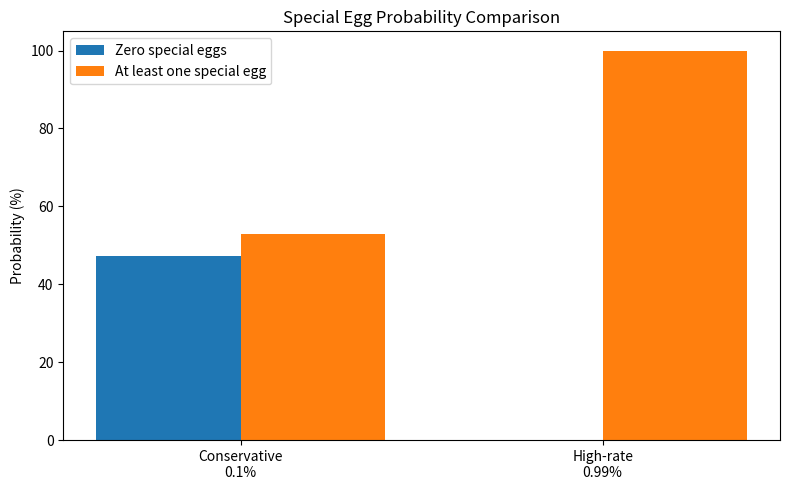

Source code (Python): (Note: this script raises an exception after producing the figure.)
import random
import math
import os
import matplotlib.pyplot as plt



def calculate_total_eggs():
    """
    Calculate the total number of eggs based on the real egg schedule.

    Days 1-10: 2 eggs per day
    Days 11-20: 3 eggs per day
    Days 21-60: 5 eggs per day
    """
    eggs_first_10_days = 10 * 2
    eggs_next_10_days = 10 * 3
    eggs_last_40_days = 40 * 5

    total_eggs = eggs_first_10_days + eggs_next_10_days + eggs_last_40_days

    return total_eggs


def calculate_zero_probability(total_eggs, actual_rate):
    """
    Calculate the exact probability of getting zero special eggs.
    """
    zero_probability = (1 - actual_rate) ** total_eggs
    return zero_probability


def calculate_at_least_one_probability(total_eggs, actual_rate):
    """
    Calculate the probability of getting at least one special egg.
    """
    at_least_one_probability = 1 - (1 - actual_rate) ** total_eggs
    return at_least_one_probability


def eggs_needed_for_target_probability(target_probability, actual_rate):
    """
    Calculate how many eggs are needed to reach a target probability
    of getting at least one special egg.

    Formula:
        1 - (1 - actual_rate) ** n >= target_probability

    Rearranged:
        n >= log(1 - target_probability) / log(1 - actual_rate)
    """
    eggs_needed = math.log(1 - target_probability) / math.log(1 - actual_rate)
    return math.ceil(eggs_needed)


def simulate_one_attempt(total_eggs, actual_rate):
    """
    Simulate one player's egg breeding result.

    Return the number of special eggs after hatching total_eggs eggs.
    """
    special_eggs = 0

    for egg in range(total_eggs):
        if random.random() < actual_rate:
            special_eggs += 1

    return special_eggs


def monte_carlo_results(trials, total_eggs, actual_rate):
    """
    Run many simulations and return all simulation results.

    Each result is the number of special eggs obtained by one simulated player.
    """
    results = []

    for trial in range(trials):
        special_eggs = simulate_one_attempt(total_eggs, actual_rate)
        results.append(special_eggs)

    return results


def estimate_zero_probability_from_results(results):
    """
    Estimate the probability of getting zero special eggs from simulation results.
    """
    zero_special_count = 0

    for result in results:
        if result == 0:
            zero_special_count += 1

    estimated_probability = zero_special_count / len(results)

    return estimated_probability


def calculate_probabilities(base_rate, parent_multiplier, total_eggs):
    """
    Calculate theoretical probabilities for special egg results.

    Returns:
        probability_no_special: probability of getting zero special eggs
        probability_at_least_one: probability of getting at least one special egg
    """
    actual_rate = base_rate * parent_multiplier

    probability_no_special = calculate_zero_probability(total_eggs, actual_rate)
    probability_at_least_one = calculate_at_least_one_probability(total_eggs, actual_rate)

    return probability_no_special, probability_at_least_one


def count_distribution(results):
    """
    Count how many simulated players got 0, 1, 2, 3, ... special eggs.
    """
    distribution = {}

    for result in results:
        if result not in distribution:
            distribution[result] = 0

        distribution[result] += 1

    return distribution


def plot_probability_comparison(total_eggs, parent_multiplier):
    """
    Plot probability comparison between two rate assumptions.
    """
    case_names = [
        "Conservative\n0.1%",
        "High-rate\n0.99%"
    ]

    base_rates = [0.001, 0.0099]

    no_special_probabilities = []
    at_least_one_probabilities = []

    for base_rate in base_rates:
        probability_no_special, probability_at_least_one = calculate_probabilities(
            base_rate=base_rate,
            parent_multiplier=parent_multiplier,
            total_eggs=total_eggs
        )

        no_special_probabilities.append(probability_no_special * 100)
        at_least_one_probabilities.append(probability_at_least_one * 100)

    x_positions = range(len(case_names))

    plt.figure(figsize=(8, 5))

    plt.bar(
        [x - 0.2 for x in x_positions],
        no_special_probabilities,
        width=0.4,
        label="Zero special eggs"
    )

    plt.bar(
        [x + 0.2 for x in x_positions],
        at_least_one_probabilities,
        width=0.4,
        label="At least one special egg"
    )

    plt.xticks(list(x_positions), case_names)
    plt.ylabel("Probability (%)")
    plt.title("Special Egg Probability Comparison")
    plt.legend()
    plt.tight_layout()

    os.plt.savefig("images/probability_comparison.png")
    plt.show()


def plot_monte_carlo_distribution(results, case_name):
    """
    Plot the distribution of special eggs from Monte Carlo simulation.
    """
    distribution = count_distribution(results)

    special_egg_numbers = sorted(distribution.keys())
    player_counts = []

    for number in special_egg_numbers:
        player_counts.append(distribution[number])

    plt.figure(figsize=(8, 5))

    plt.bar(special_egg_numbers, player_counts)

    plt.xlabel("Number of special eggs obtained")
    plt.ylabel("Number of simulated players")
    plt.title(f"Monte Carlo Distribution: {case_name}")
    plt.xticks(special_egg_numbers)
    plt.tight_layout()

    os.plt.savefig("images/monte_carlo_distribution.png")
    plt.show()


def print_case_result(case_name, base_rate, parent_multiplier, total_eggs, trials):
    """
    Print the probability results for one probability assumption.

    Returns:
        results: Monte Carlo simulation results for this case
    """
    actual_rate = base_rate * parent_multiplier

    zero_probability = calculate_zero_probability(total_eggs, actual_rate)
    at_least_one_probability = calculate_at_least_one_probability(
        total_eggs,
        actual_rate
    )

    results = monte_carlo_results(
        trials,
        total_eggs,
        actual_rate
    )

    monte_carlo_probability = estimate_zero_probability_from_results(results)

    print(case_name)
    print("-" * len(case_name))
    print(f"Base rate: {base_rate * 100:.2f}%")
    print(f"Parent multiplier: {parent_multiplier}x")
    print(f"Actual rate per egg: {actual_rate * 100:.2f}%")
    print()

    print("Exact mathematical result:")
    print(f"Probability of getting zero special eggs: {zero_probability:.6f}")
    print(f"That is about {zero_probability * 100:.4f}%")
    print(f"Probability of getting at least one special egg: {at_least_one_probability:.6f}")
    print(f"That is about {at_least_one_probability * 100:.4f}%")
    print()

    print("Monte Carlo simulation:")
    print(f"Number of simulations: {trials}")
    print(f"Estimated probability of zero special eggs: {monte_carlo_probability:.6f}")
    print(f"That is about {monte_carlo_probability * 100:.4f}%")
    print(f"Average number of special eggs: {sum(results) / len(results):.4f}")
    print(f"Maximum number of special eggs in one simulation: {max(results)}")
    print()

    print("Psychological pity table:")
    target_probabilities = [0.50, 0.80, 0.90, 0.95, 0.99]

    for target in target_probabilities:
        eggs_needed = eggs_needed_for_target_probability(target, actual_rate)
        print(f"{int(target * 100)}% chance of at least one special egg: {eggs_needed} eggs")

    print()
    print("=" * 60)
    print()

    return results


if __name__ == "__main__":
    # Egg settings
    days = 60
    total_eggs = calculate_total_eggs()

    # Game mechanism assumption
    parent_multiplier = 3

    # Monte Carlo setting
    trials = 10000

    print("Roco Kingdom Egg Probability Calculator")
    print("---------------------------------------")
    print(f"Days: {days}")
    print(f"Total eggs: {total_eggs}")
    print()

    print("Egg schedule:")
    print("Days 1-10: 2 eggs per day")
    print("Days 11-20: 3 eggs per day")
    print("Days 21-60: 5 eggs per day")
    print()

    print("Note:")
    print("The exact base rate is unknown.")
    print("The source only says that the normal rate is below 1%.")
    print("So this program compares two assumptions.")
    print()
    print("=" * 60)
    print()

    conservative_results = print_case_result(
        case_name="Case 1: Conservative assumption",
        base_rate=0.001,
        parent_multiplier=parent_multiplier,
        total_eggs=total_eggs,
        trials=trials
    )

    high_rate_results = print_case_result(
        case_name="Case 2: High-rate assumption",
        base_rate=0.0099,
        parent_multiplier=parent_multiplier,
        total_eggs=total_eggs,
        trials=trials
    )

    plot_probability_comparison(
        total_eggs=total_eggs,
        parent_multiplier=parent_multiplier
    )

    plot_monte_carlo_distribution(
        results=conservative_results,
        case_name="Conservative assumption"
    )
